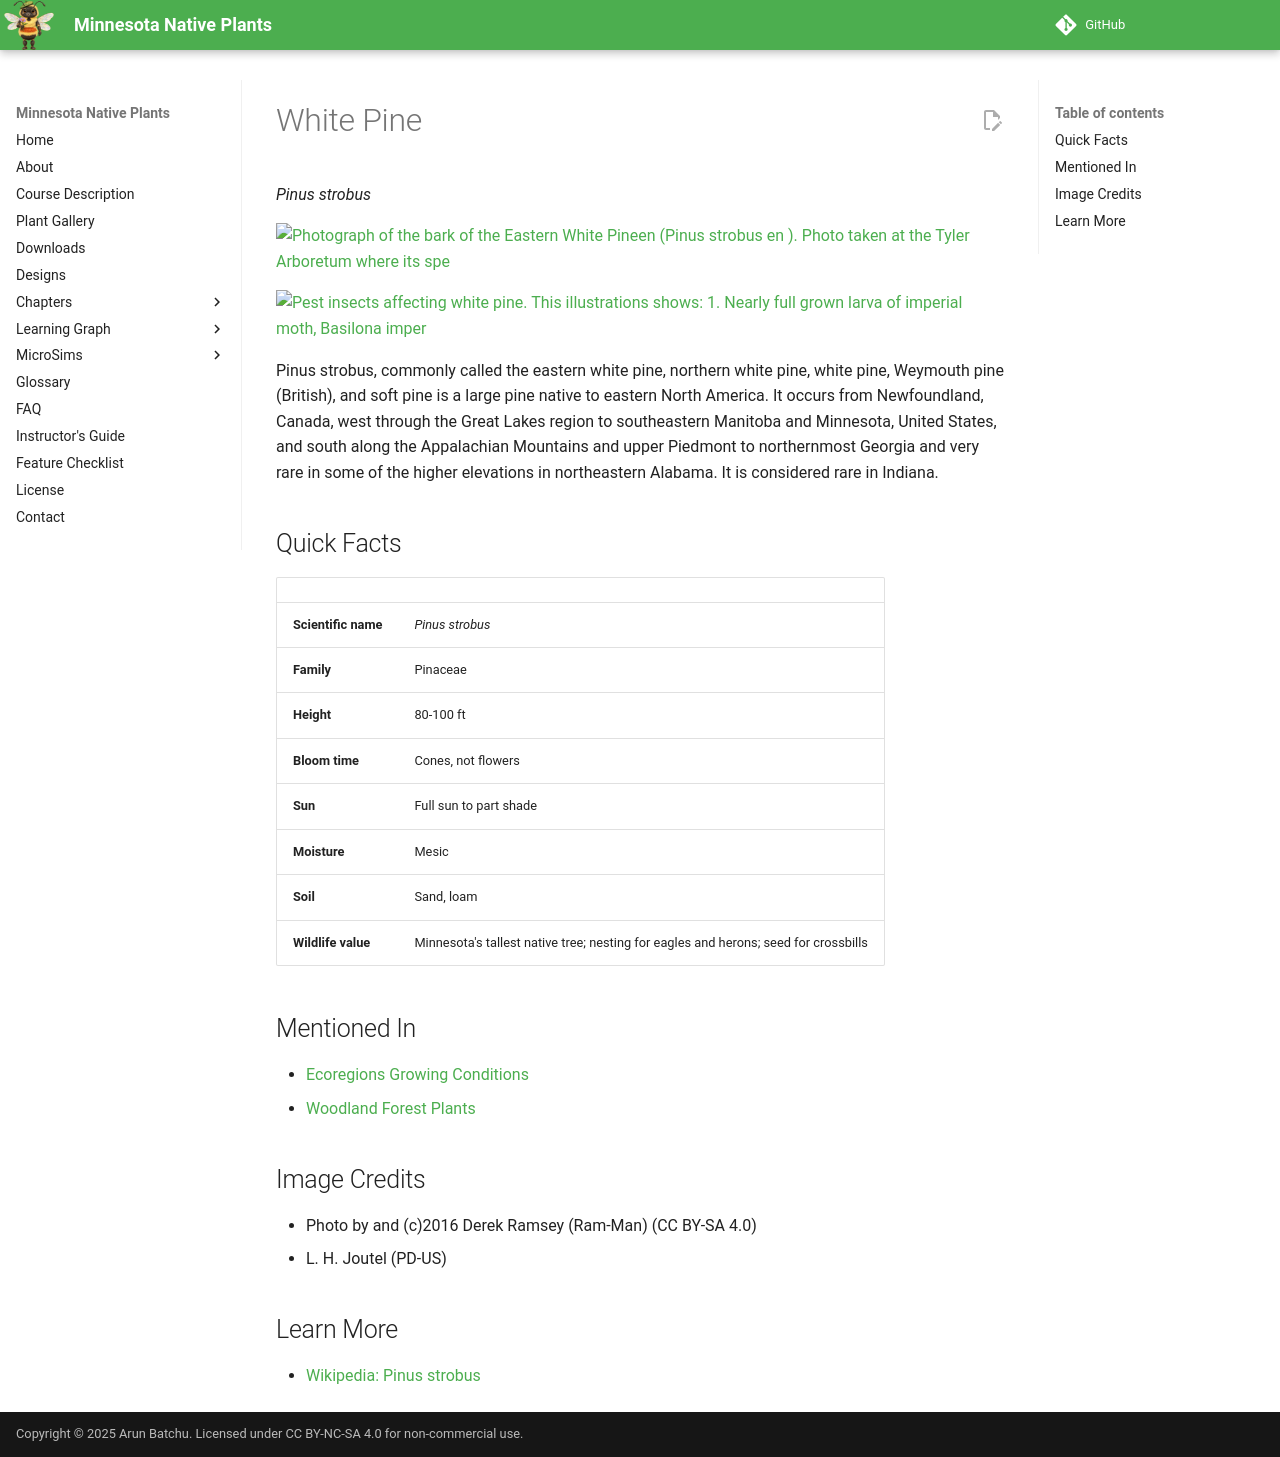

repository: arunbatchu/minnesota-native-plants · page: plants/white-pine/index.html · generator: mkdocs

# White Pine

*Pinus strobus*



![Photograph of the bark of the Eastern White Pineen (Pinus strobus en ). Photo taken at the Tyler Arboretum where its spe](img/white-pine-1.jpg)

![Pest insects affecting white pine. This illustrations shows: 1. Nearly full grown larva of imperial moth, Basilona imper](img/white-pine-2.jpg)

Pinus strobus, commonly called the eastern white pine, northern white pine, white pine, Weymouth pine (British), and soft pine is a large pine native to eastern North America. It occurs from Newfoundland, Canada, west through the Great Lakes region to southeastern Manitoba and Minnesota, United States, and south along the Appalachian Mountains and upper Piedmont to northernmost Georgia and very rare in some of the higher elevations in northeastern Alabama. It is considered rare in Indiana.

## Quick Facts

| | |
|---|---|
| **Scientific name** | *Pinus strobus* |
| **Family** | Pinaceae |
| **Height** | 80-100 ft |
| **Bloom time** | Cones, not flowers |
| **Sun** | Full sun to part shade |
| **Moisture** | Mesic |
| **Soil** | Sand, loam |
| **Wildlife value** | Minnesota's tallest native tree; nesting for eagles and herons; seed for crossbills |

## Mentioned In

- [Ecoregions Growing Conditions](../chapters/02-ecoregions-growing-conditions/index.md)
- [Woodland Forest Plants](../chapters/04-woodland-forest-plants/index.md)

## Image Credits

- Photo by and (c)2016 Derek Ramsey (Ram-Man) (CC BY-SA 4.0)
- L. H. Joutel (PD-US)

## Learn More

- [Wikipedia: Pinus strobus](https://en.wikipedia.org/wiki/Pinus_strobus)
